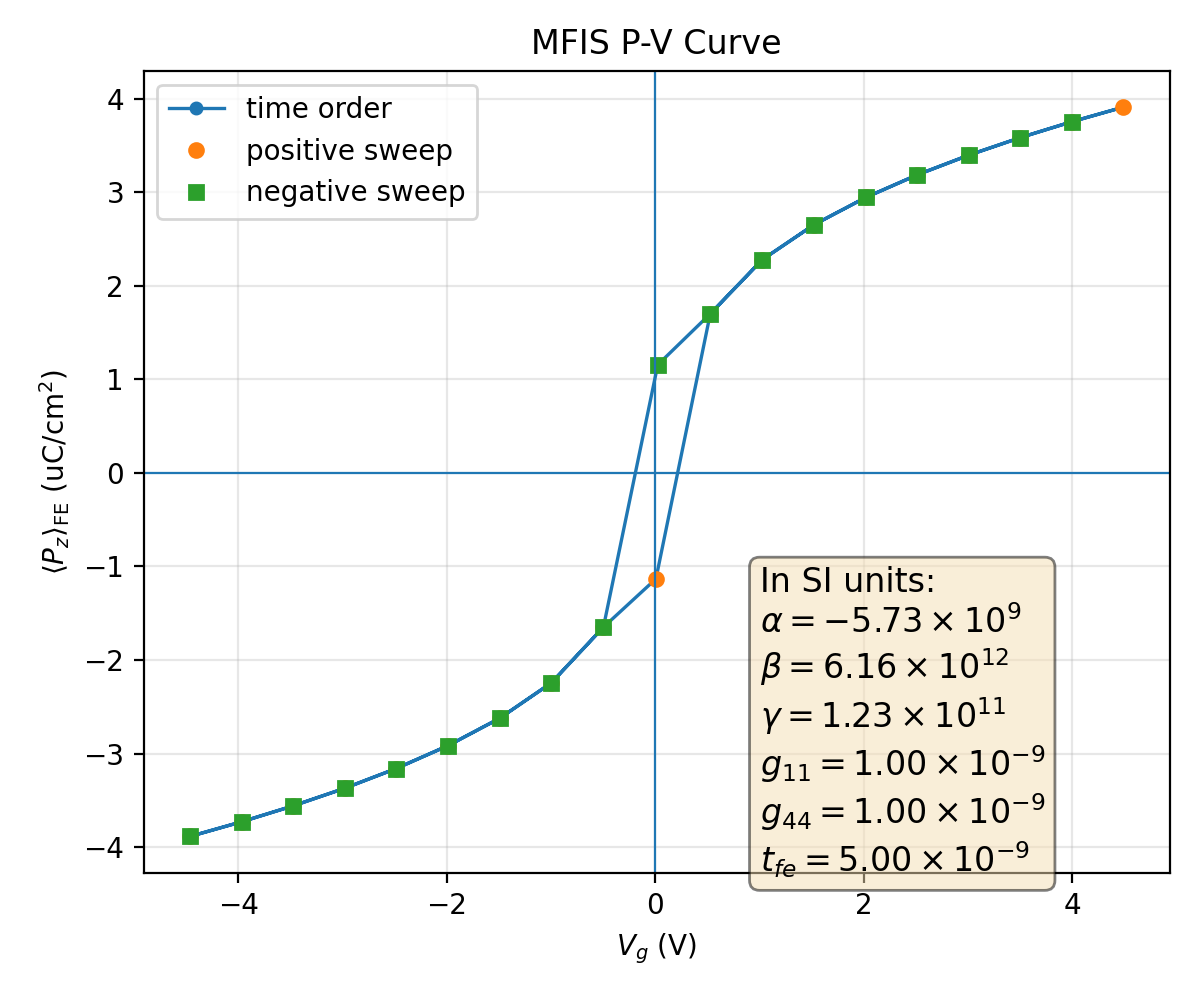

Data behind this chart, as committed beside it:
plotfile, step, P_mean, P_min, P_max, P_std, Vg_mean, Vg_min, Vg_max, Vg_std, Nx, Ny, Nz, num_FE_cells, sweep_direction
plt00009285, 9285, 0.03886, 0.0323, 0.0423, 0.002268, -4.458, -4.458, -4.458, 7.910944780526822e-14, 64, 64, 59, 45056, 0.0
plt00009303, 9303, 0.0373, 0.03038, 0.04041, 0.002334, -3.965, -3.965, -3.965, 4.460624108962042e-15, 64, 64, 59, 45056, 1.0
plt00009323, 9323, 0.0356, 0.02829, 0.03835, 0.002417, -3.471, -3.471, -3.471, 6.457932192476015e-14, 64, 64, 59, 45056, 1.0
plt00009346, 9346, 0.03372, 0.02599, 0.03607, 0.002518, -2.977, -2.977, -2.977, 3.1748253719009376e-14, 64, 64, 59, 45056, 1.0
plt00009373, 9373, 0.0316, 0.02342, 0.03349, 0.002641, -2.483, -2.483, -2.483, 4.35676610160066e-14, 64, 64, 59, 45056, 1.0
plt00009406, 9406, 0.02917, 0.02049, 0.0305, 0.002789, -1.988, -1.988, -1.988, 8.222820569340506e-15, 64, 64, 59, 45056, 1.0
plt00009449, 9449, 0.02624, 0.01706, 0.02749, 0.002962, -1.493, -1.493, -1.493, 7.215382058954035e-15, 64, 64, 59, 45056, 1.0
plt00009512, 9512, 0.02244, 0.01286, 0.024, 0.003151, -0.9962, -0.9962, -0.9962, 2.0293753464277978e-14, 64, 64, 59, 45056, 1.0
plt00009648, 9648, 0.01649, 0.007165, 0.01859, 0.003282, -0.4965, -0.4965, -0.4965, 4.5016311513818085e-15, 64, 64, 59, 45056, 1.0
plt00009930, 9930, 0.01132, 0.003412, 0.01394, 0.003158, 0.006772, 0.006772, 0.006772, 1.3420528548539462e-13, 64, 64, 59, 45056, 1.0
plt00010242, 10242, -0.01702, -0.01907, -0.007621, 0.003281, 0.5277, 0.5277, 0.5277, 4.2295375161771e-10, 64, 64, 59, 45056, 1.0
plt00010308, 10308, -0.02281, -0.02434, -0.01326, 0.003135, 1.027, 1.027, 1.027, 1.1681477011165067e-13, 64, 64, 59, 45056, 1.0
plt00010352, 10352, -0.02656, -0.02779, -0.01743, 0.002943, 1.523, 1.523, 1.523, 4.071579281903278e-14, 64, 64, 59, 45056, 1.0
plt00010386, 10386, -0.02946, -0.03086, -0.02084, 0.002771, 2.019, 2.019, 2.019, 4.0064440328073244e-14, 64, 64, 59, 45056, 1.0
plt00010413, 10413, -0.03189, -0.03384, -0.02376, 0.002624, 2.513, 2.513, 2.513, 4.125416067811964e-15, 64, 64, 59, 45056, 1.0
plt00010436, 10436, -0.03399, -0.0364, -0.02633, 0.002503, 3.007, 3.007, 3.007, 1.147725773955891e-14, 64, 64, 59, 45056, 1.0
plt00010456, 10456, -0.03587, -0.03868, -0.02862, 0.002403, 3.501, 3.501, 3.501, 1.198423917304726e-14, 64, 64, 59, 45056, 1.0
plt00010474, 10474, -0.03756, -0.04073, -0.03071, 0.002322, 3.995, 3.995, 3.995, 1.0920007159522403e-13, 64, 64, 59, 45056, 1.0
plt00010490, 10490, -0.03912, -0.04261, -0.03263, 0.002258, 4.488, 4.488, 4.488, 2.0780160344592998e-14, 64, 64, 59, 45056, 1.0
plt00010507, 10507, -0.03756, -0.04073, -0.03071, 0.002322, 3.995, 3.995, 3.995, 2.137741569198523e-14, 64, 64, 59, 45056, -1.0
plt00010527, 10527, -0.03587, -0.03868, -0.02862, 0.002403, 3.501, 3.501, 3.501, 1.1355660465707676e-14, 64, 64, 59, 45056, -1.0
plt00010550, 10550, -0.03399, -0.0364, -0.02633, 0.002503, 3.007, 3.007, 3.007, 6.0963780800412245e-15, 64, 64, 59, 45056, -1.0
plt00010576, 10576, -0.03189, -0.03384, -0.02376, 0.002624, 2.513, 2.513, 2.513, 2.6429837902893124e-14, 64, 64, 59, 45056, -1.0
plt00010608, 10608, -0.02946, -0.03086, -0.02084, 0.002771, 2.019, 2.019, 2.019, 2.5577331438393964e-15, 64, 64, 59, 45056, -1.0
plt00010650, 10650, -0.02656, -0.02779, -0.01743, 0.002943, 1.523, 1.523, 1.523, 8.301739992957629e-14, 64, 64, 59, 45056, -1.0
plt00010710, 10710, -0.02281, -0.02434, -0.01326, 0.003135, 1.027, 1.027, 1.027, 2.0940289628801363e-15, 64, 64, 59, 45056, -1.0
plt00010836, 10836, -0.01702, -0.01907, -0.007621, 0.003281, 0.5277, 0.5277, 0.5277, 2.1811980060553393e-15, 64, 64, 59, 45056, -1.0
plt00011101, 11101, -0.01157, -0.01417, -0.003567, 0.003171, 0.02443, 0.02443, 0.02443, 3.191562343578839e-14, 64, 64, 59, 45056, -1.0
plt00011443, 11443, 0.01649, 0.007165, 0.01859, 0.003282, -0.4965, -0.4965, -0.4965, 1.0210138768229046e-09, 64, 64, 59, 45056, -1.0
plt00011512, 11512, 0.02244, 0.01286, 0.024, 0.003151, -0.9962, -0.9962, -0.9962, 3.496170261564539e-13, 64, 64, 59, 45056, -1.0
plt00011557, 11557, 0.02624, 0.01706, 0.02749, 0.002962, -1.493, -1.493, -1.493, 3.453893391141314e-14, 64, 64, 59, 45056, -1.0
plt00011591, 11591, 0.02917, 0.02049, 0.0305, 0.002789, -1.988, -1.988, -1.988, 1.5010891717200106e-14, 64, 64, 59, 45056, -1.0
plt00011619, 11619, 0.0316, 0.02342, 0.03349, 0.002641, -2.483, -2.483, -2.483, 4.806448344026271e-14, 64, 64, 59, 45056, -1.0
plt00011643, 11643, 0.03372, 0.02599, 0.03607, 0.002518, -2.977, -2.977, -2.977, 6.195148932995123e-14, 64, 64, 59, 45056, -1.0
plt00011663, 11663, 0.0356, 0.02829, 0.03835, 0.002417, -3.471, -3.471, -3.471, 1.0087920413118927e-14, 64, 64, 59, 45056, -1.0
plt00011681, 11681, 0.0373, 0.03038, 0.04041, 0.002334, -3.965, -3.965, -3.965, 7.127216769364445e-14, 64, 64, 59, 45056, -1.0
plt00011697, 11697, 0.03886, 0.0323, 0.0423, 0.002268, -4.458, -4.458, -4.458, 2.7929336723157173e-14, 64, 64, 59, 45056, -1.0
